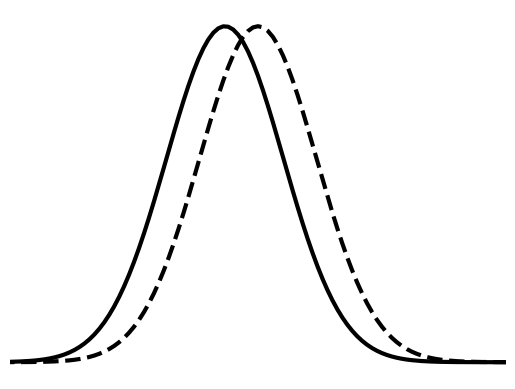
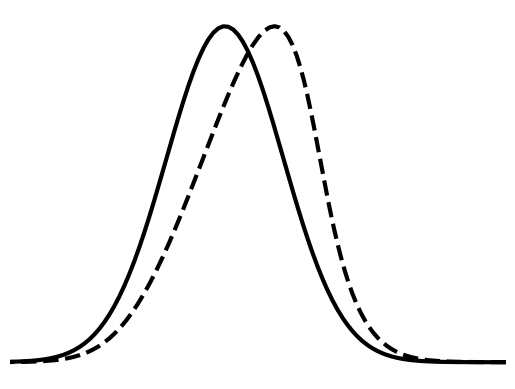

Write the Python code that produced these figures, in order.

import numpy as np
import matplotlib.pyplot as plt

x       = np.linspace(-30,30,201,endpoint=True)

plt.figure()
y_se    = np.exp(-(x/5)**2)
y_se2   = np.exp(-((x+2)/5)**2)
plt.plot(x, y_se, 'k--', linewidth=3.0)
plt.plot(x, y_se2, 'k', linewidth=3.0)
plt.box(on=None)
plt.axis('off')
plt.xlim(-15,15)
plt.savefig('Line_shift.png')
plt.show()

plt.figure()
y_se    = np.exp(-((x)/5)**2)
y_se2   = np.exp(-((x+2)/5)**2)
plt.plot(x+(y_se/max(y_se)*2-1), y_se, 'k--', linewidth=3.0)
plt.plot(x, y_se2, 'k', linewidth=3.0)
plt.box(on=None)
plt.xlim(-15,15)
plt.axis('off')
plt.savefig('Line_deform.png')
plt.show()
